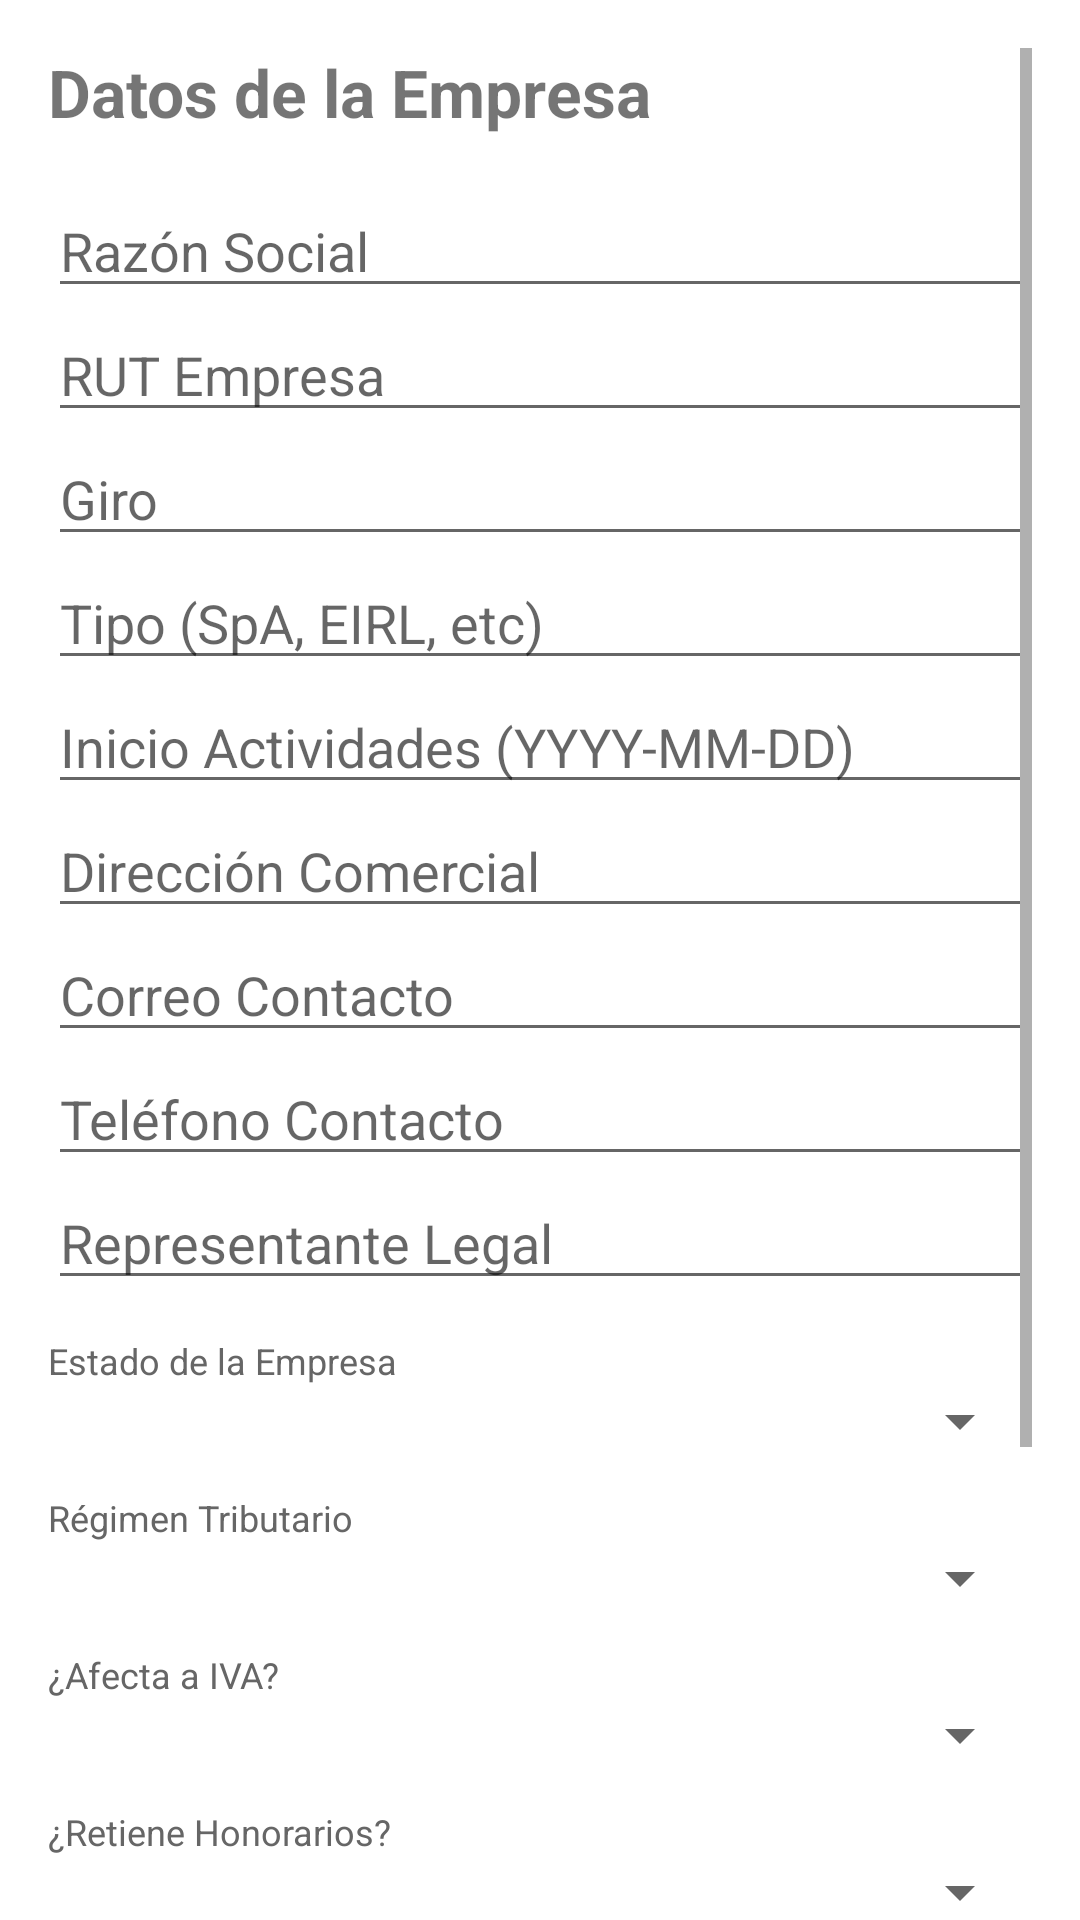

Produce the Android XML layout that renders to this screen, including the resource entries it uses.
<!-- AndroidManifest.xml: application theme Theme.MisFinanzas -->
<!-- res/layout/activity_empresa_form.xml -->
<?xml version="1.0" encoding="utf-8"?>
<androidx.constraintlayout.widget.ConstraintLayout xmlns:android="http://schemas.android.com/apk/res/android"
    xmlns:app="http://schemas.android.com/apk/res-auto"
    android:layout_width="match_parent"
    android:layout_height="match_parent">

    <ScrollView
        android:layout_width="match_parent"
        android:layout_height="match_parent"
        android:padding="16dp">

        <LinearLayout
            android:layout_width="match_parent"
            android:layout_height="wrap_content"
            android:orientation="vertical">

            <TextView
                android:id="@+id/tvFormTitle"
                android:layout_width="wrap_content"
                android:layout_height="wrap_content"
                android:text="Datos de la Empresa"
                android:textSize="22sp"
                android:textStyle="bold"
                android:layout_marginBottom="16dp"/>

            <EditText android:id="@+id/etRazonSocial" android:layout_width="match_parent" android:layout_height="wrap_content" android:hint="Razón Social" />
            <EditText android:id="@+id/etRut" android:layout_width="match_parent" android:layout_height="wrap_content" android:hint="RUT Empresa" />
            <EditText android:id="@+id/etGiro" android:layout_width="match_parent" android:layout_height="wrap_content" android:hint="Giro" />
            <EditText android:id="@+id/etTipoEmpresa" android:layout_width="match_parent" android:layout_height="wrap_content" android:hint="Tipo (SpA, EIRL, etc)" />
            <EditText android:id="@+id/etFechaInicio" android:layout_width="match_parent" android:layout_height="wrap_content" android:hint="Inicio Actividades (YYYY-MM-DD)" android:inputType="date" />
            <EditText android:id="@+id/etDireccion" android:layout_width="match_parent" android:layout_height="wrap_content" android:hint="Dirección Comercial" />
            <EditText android:id="@+id/etCorreo" android:layout_width="match_parent" android:layout_height="wrap_content" android:hint="Correo Contacto" android:inputType="textEmailAddress" />
            <EditText android:id="@+id/etTelefono" android:layout_width="match_parent" android:layout_height="wrap_content" android:hint="Teléfono Contacto" android:inputType="phone" />
            <EditText android:id="@+id/etRepresentante" android:layout_width="match_parent" android:layout_height="wrap_content" android:hint="Representante Legal" />

            <TextView android:layout_width="match_parent" android:layout_height="wrap_content" android:text="Estado de la Empresa" android:layout_marginTop="12dp" android:textSize="12sp" android:textColor="#666666"/>
            <Spinner android:id="@+id/spEstado" android:layout_width="match_parent" android:layout_height="wrap_content" />

            <TextView android:layout_width="match_parent" android:layout_height="wrap_content" android:text="Régimen Tributario" android:layout_marginTop="12dp" android:textSize="12sp" android:textColor="#666666"/>
            <Spinner android:id="@+id/spRegimen" android:layout_width="match_parent" android:layout_height="wrap_content" />

            <TextView android:layout_width="match_parent" android:layout_height="wrap_content" android:text="¿Afecta a IVA?" android:layout_marginTop="12dp" android:textSize="12sp" android:textColor="#666666"/>
            <Spinner android:id="@+id/spAfectaIva" android:layout_width="match_parent" android:layout_height="wrap_content" />

            <TextView android:layout_width="match_parent" android:layout_height="wrap_content" android:text="¿Retiene Honorarios?" android:layout_marginTop="12dp" android:textSize="12sp" android:textColor="#666666"/>
            <Spinner android:id="@+id/spRetieneHonorarios" android:layout_width="match_parent" android:layout_height="wrap_content" />

            <Button
                android:id="@+id/btnGuardar"
                android:layout_width="match_parent"
                android:layout_height="wrap_content"
                android:text="Guardar Empresa"
                android:layout_marginTop="24dp"
                android:minHeight="80dp"
                android:textSize="18sp"
                android:textAllCaps="false"/>

            <Button
                android:id="@+id/btnCancelar"
                android:layout_width="match_parent"
                android:layout_height="wrap_content"
                android:text="Cancelar"
                style="@style/Widget.MaterialComponents.Button.TextButton"
                android:layout_marginTop="8dp"
                android:minHeight="80dp"
                android:textSize="18sp"
                android:textAllCaps="false"/>
        </LinearLayout>
    </ScrollView>

    <ProgressBar
        android:id="@+id/pbFormulario"
        android:layout_width="wrap_content"
        android:layout_height="wrap_content"
        android:visibility="gone"
        app:layout_constraintTop_toTopOf="parent"
        app:layout_constraintBottom_toBottomOf="parent"
        app:layout_constraintStart_toStartOf="parent"
        app:layout_constraintEnd_toEndOf="parent" />

</androidx.constraintlayout.widget.ConstraintLayout>
<!-- resources referenced by this layout -->
<resources>
  <style name="Theme.MisFinanzas" parent="Theme.MaterialComponents.Light.NoActionBar">
          
          <item name="colorPrimary">@color/primary</item>
          <item name="colorPrimaryVariant">@color/primary_variant</item>
          <item name="colorOnPrimary">@color/on_primary</item>
          
          <item name="colorSecondary">@color/secondary</item>
          <item name="colorOnSecondary">@color/on_secondary</item>
          
          <item name="android:statusBarColor">@color/primary_variant</item>
  
          <item name="android:windowBackground">@color/background</item>
  
          <item name="buttonStyle">@style/AppButtonStyle</item>
      </style>
  <color name="primary">#4A90E2</color>
  <color name="primary_variant">#357ABD</color>
  <color name="on_primary">#FFFFFF</color>
  <color name="secondary">#A0AEC0</color>
  <color name="on_secondary">#FFFFFF</color>
  <color name="background">#FFFFFF</color>
  <style name="AppButtonStyle" parent="Widget.MaterialComponents.Button">
          <item name="android:insetTop">4dp</item>
          <item name="android:insetBottom">4dp</item>
          <item name="shapeAppearanceOverlay">@style/RoundedShape</item>
      </style>
  <style name="RoundedShape">
          <item name="cornerSize">12dp</item>
      </style>
</resources>
